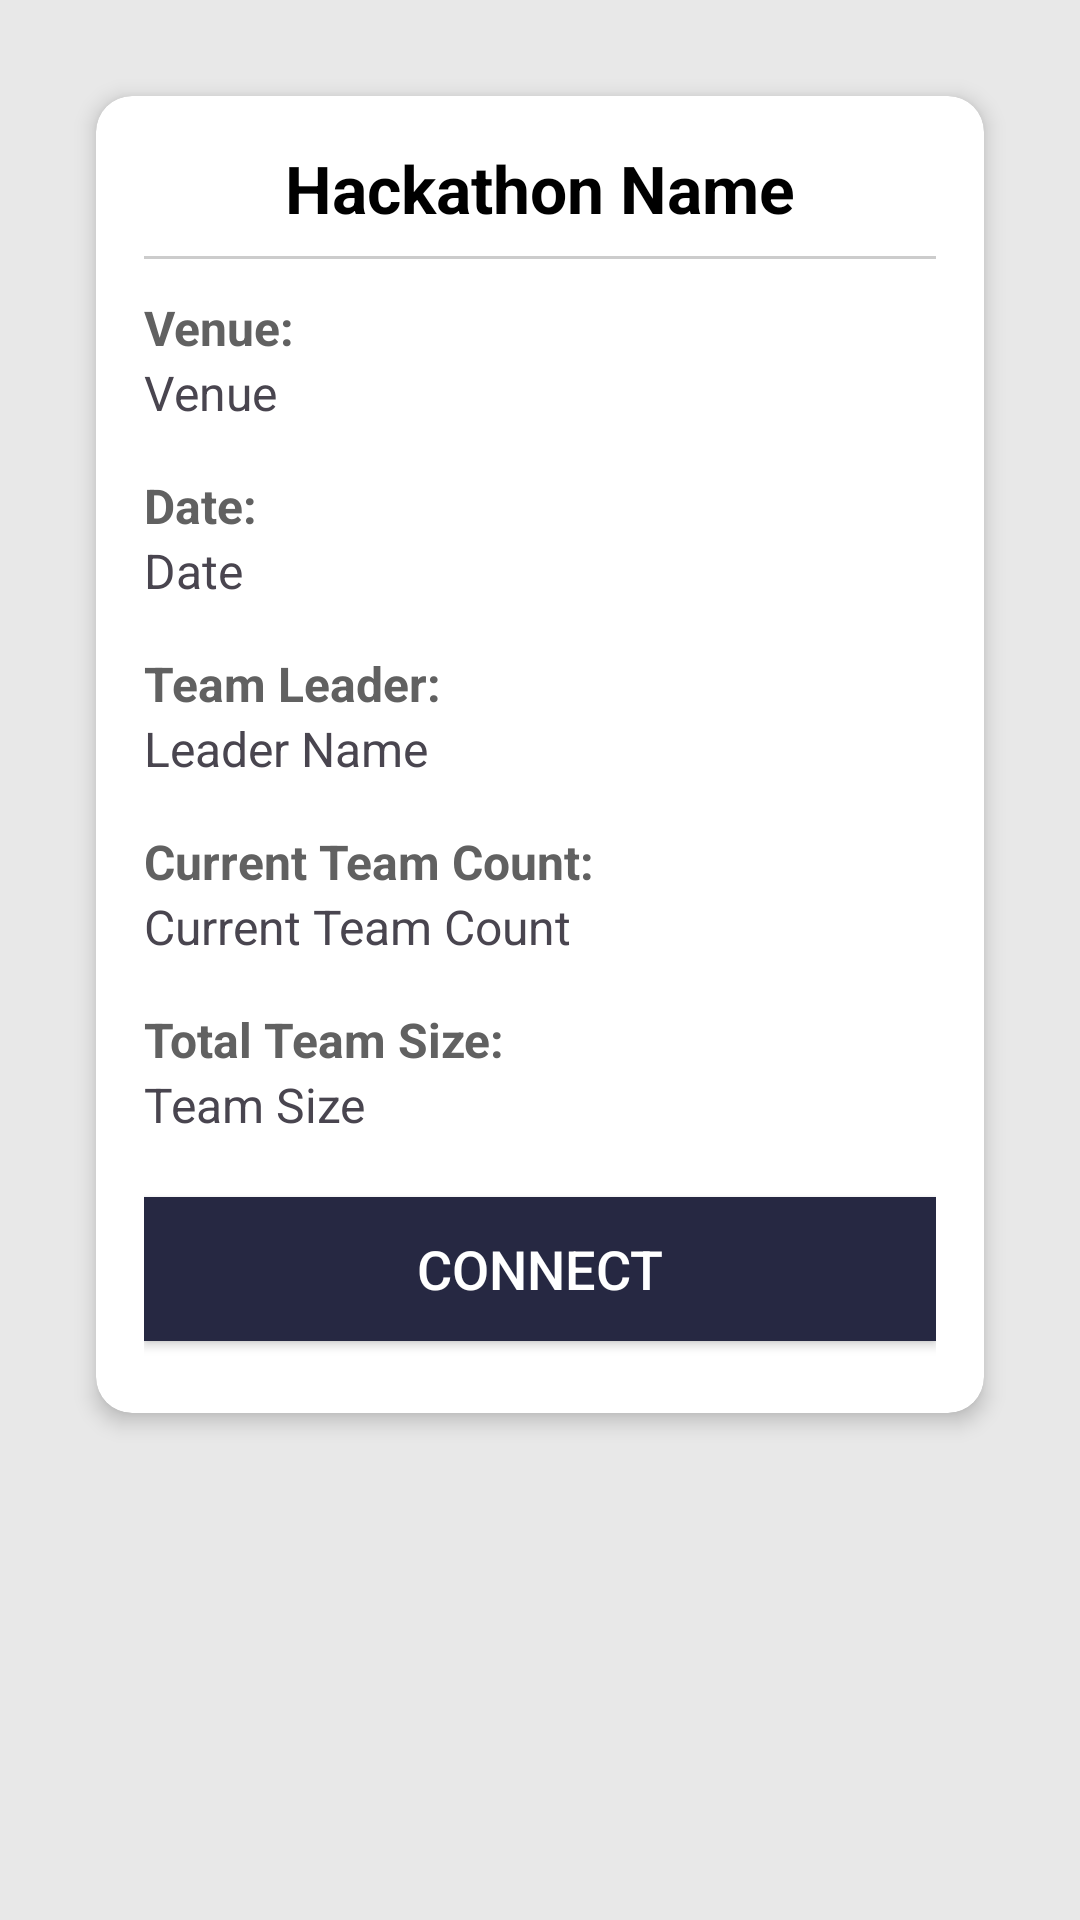

Here is an Android app screen rendered from its layout file. Give the layout XML and the strings, colors and styles it references.
<!-- AndroidManifest.xml: application theme Theme.CodeM8 -->
<!-- res/layout/activity_hackathon_details.xml -->
<?xml version="1.0" encoding="utf-8"?>
<androidx.constraintlayout.widget.ConstraintLayout xmlns:android="http://schemas.android.com/apk/res/android"
    xmlns:app="http://schemas.android.com/apk/res-auto"
    xmlns:tools="http://schemas.android.com/tools"
    android:id="@+id/main"
    android:layout_width="match_parent"
    android:layout_height="match_parent"
    android:padding="16dp"
    android:background="@color/bg"
    tools:context=".HackathonDetails">

    
    <androidx.cardview.widget.CardView
        android:layout_width="0dp"
        android:layout_height="wrap_content"
        android:layout_margin="16dp"
        app:cardCornerRadius="12dp"
        app:cardElevation="4dp"
        app:layout_constraintTop_toTopOf="parent"
        app:layout_constraintStart_toStartOf="parent"
        app:layout_constraintEnd_toEndOf="parent">

        <LinearLayout
            android:layout_width="match_parent"
            android:layout_height="wrap_content"
            android:orientation="vertical"
            android:padding="16dp">

            
            <TextView
                android:id="@+id/hackathon_name"
                android:layout_width="wrap_content"
                android:layout_height="wrap_content"
                android:text="Hackathon Name"
                android:textSize="22sp"
                android:textStyle="bold"
                android:textColor="@android:color/black"
                android:layout_gravity="center_horizontal"/>

            
            <View
                android:layout_width="match_parent"
                android:layout_height="1dp"
                android:layout_marginTop="8dp"
                android:background="#CCCCCC"/>

            
            <TextView
                android:id="@+id/hackathon_venue_label"
                android:layout_width="wrap_content"
                android:layout_height="wrap_content"
                android:text="Venue:"
                android:textStyle="bold"
                android:textSize="16sp"
                android:layout_marginTop="12dp"
                android:textColor="#616161"/>
            <TextView
                android:id="@+id/hackathon_venue"
                android:layout_width="wrap_content"
                android:layout_height="wrap_content"
                android:text="Venue"
                android:textSize="16sp"
                android:layout_marginBottom="4dp"/>

            
            <TextView
                android:id="@+id/hackathon_date_label"
                android:layout_width="wrap_content"
                android:layout_height="wrap_content"
                android:text="Date:"
                android:textStyle="bold"
                android:textSize="16sp"
                android:layout_marginTop="12dp"
                android:textColor="#616161"/>
            <TextView
                android:id="@+id/hackathon_date"
                android:layout_width="wrap_content"
                android:layout_height="wrap_content"
                android:text="Date"
                android:textSize="16sp"
                android:layout_marginBottom="4dp"/>

            
            <TextView
                android:id="@+id/leader_name_label"
                android:layout_width="wrap_content"
                android:layout_height="wrap_content"
                android:text="Team Leader:"
                android:textStyle="bold"
                android:textSize="16sp"
                android:layout_marginTop="12dp"
                android:textColor="#616161"/>
            <TextView
                android:id="@+id/leader_name"
                android:layout_width="wrap_content"
                android:layout_height="wrap_content"
                android:text="Leader Name"
                android:textSize="16sp"
                android:layout_marginBottom="4dp"/>

            
            <TextView
                android:id="@+id/current_teamcount_label"
                android:layout_width="wrap_content"
                android:layout_height="wrap_content"
                android:text="Current Team Count:"
                android:textStyle="bold"
                android:textSize="16sp"
                android:layout_marginTop="12dp"
                android:textColor="#616161"/>
            <TextView
                android:id="@+id/current_teamcount"
                android:layout_width="wrap_content"
                android:layout_height="wrap_content"
                android:text="Current Team Count"
                android:textSize="16sp"
                android:layout_marginBottom="4dp"/>

            
            <TextView
                android:id="@+id/hackathon_teamcount_label"
                android:layout_width="wrap_content"
                android:layout_height="wrap_content"
                android:text="Total Team Size:"
                android:textStyle="bold"
                android:textSize="16sp"
                android:layout_marginTop="12dp"
                android:textColor="#616161"/>
            <TextView
                android:id="@+id/hackathon_teamcount"
                android:layout_width="wrap_content"
                android:layout_height="wrap_content"
                android:text="Team Size"
                android:textSize="16sp"
                android:layout_marginBottom="4dp"/>

            
            <Button
                android:id="@+id/connect_button"
                android:layout_width="match_parent"
                android:layout_height="wrap_content"
                android:layout_marginTop="16dp"
                android:layout_marginBottom="8dp"
                android:text="Connect"
                android:textSize="18sp"
                android:textColor="@android:color/white"
                android:background="@drawable/connect_button_selector"
                android:paddingVertical="10dp"/>

        </LinearLayout>
    </androidx.cardview.widget.CardView>

</androidx.constraintlayout.widget.ConstraintLayout>
<!-- resources referenced by this layout -->
<resources>
  <color name="bg">#E8E8E8</color>
  <!-- drawable connect_button_selector (drawable) -->
  <?xml version="1.0" encoding="utf-8"?>
  <selector xmlns:android="http://schemas.android.com/apk/res/android">
      
      <item android:state_pressed="true" android:drawable="@color/colorPressed" />
  
      
      <item android:drawable="@color/colorDefault" />
  </selector>
  <style name="Theme.CodeM8" parent="Base.Theme.CodeM8" />
  <color name="colorPressed">#8FC9FF</color>
  <color name="colorDefault">#262842</color>
  <style name="Base.Theme.CodeM8" parent="Theme.Material3.DayNight.NoActionBar">
          
          
      </style>
</resources>
